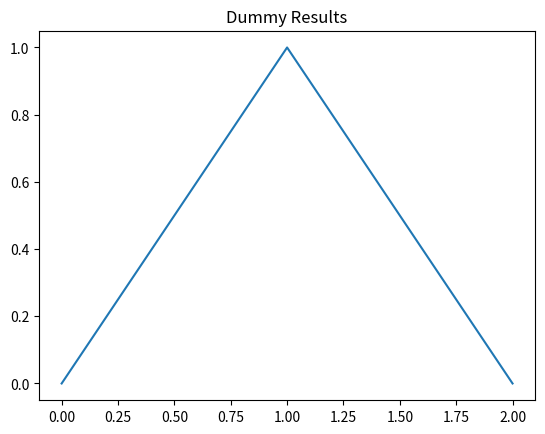

This figure's Python source:
# visualization.py
import matplotlib.pyplot as plt

def plot_dummy_results():
    """Dummy function to simulate plotting"""
    plt.plot([0,1,2],[0,1,0])
    plt.title("Dummy Results")
    plt.show()

if __name__ == "__main__":
    plot_dummy_results()
